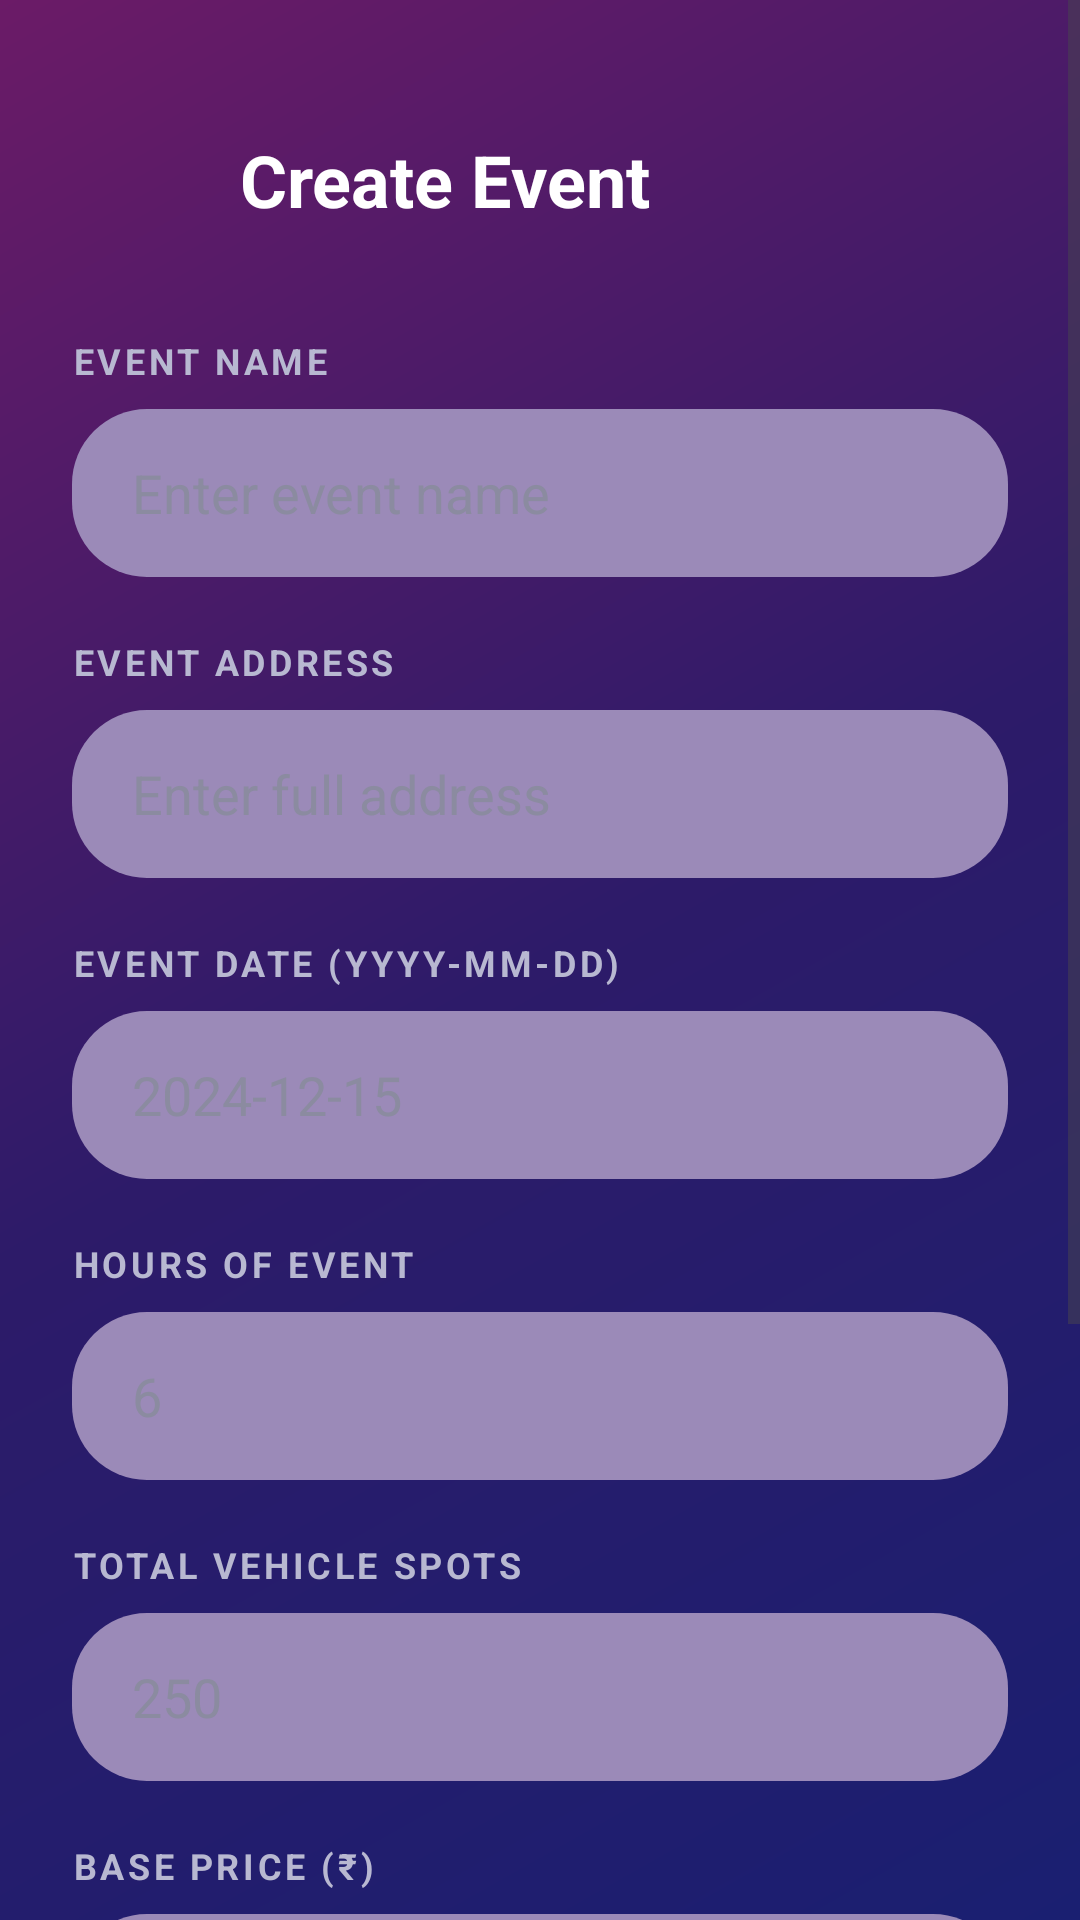

Layout XML and referenced resources for this Android screen:
<!-- AndroidManifest.xml: application theme Theme.SmartValet -->
<!-- res/layout/activity_create_event.xml -->
<?xml version="1.0" encoding="utf-8"?>
<ScrollView xmlns:android="http://schemas.android.com/apk/res/android"
    android:layout_width="match_parent"
    android:layout_height="match_parent"
    android:background="@drawable/gradient_background"
    android:fillViewport="true">

    <LinearLayout
        android:layout_width="match_parent"
        android:layout_height="wrap_content"
        android:orientation="vertical"
        android:padding="24dp">

        
        <LinearLayout
            android:layout_width="match_parent"
            android:layout_height="wrap_content"
            android:orientation="horizontal"
            android:gravity="center_vertical"
            android:layout_marginTop="16dp"
            android:layout_marginBottom="32dp">

            <ImageView
                android:id="@+id/btnBack"
                android:layout_width="40dp"
                android:layout_height="40dp"
                android:src="@drawable/ic_back_arrow"
                android:padding="8dp"
                android:background="@drawable/rounded_card_background"
                android:contentDescription="Back" />

            <TextView
                android:layout_width="0dp"
                android:layout_height="wrap_content"
                android:layout_weight="1"
                android:text="Create Event"
                android:textColor="@color/text_primary"
                android:textSize="24sp"
                android:textStyle="bold"
                android:layout_marginStart="16dp"
                android:gravity="center_vertical" />
        </LinearLayout>

        
        <TextView
            android:layout_width="wrap_content"
            android:layout_height="wrap_content"
            android:text="EVENT NAME"
            android:textColor="@color/text_secondary"
            android:textStyle="bold"
            android:textSize="12sp"
            android:letterSpacing="0.1"
            android:layout_marginBottom="8dp" />

        <EditText
            android:id="@+id/editEventName"
            android:layout_width="match_parent"
            android:layout_height="56dp"
            android:hint="Enter event name"
            android:textColorHint="@color/text_hint"
            android:textColor="@color/text_primary"
            android:paddingStart="20dp"
            android:paddingEnd="20dp"
            android:background="@drawable/rounded_input_background"
            android:layout_marginBottom="20dp" />

        
        <TextView
            android:layout_width="wrap_content"
            android:layout_height="wrap_content"
            android:text="EVENT ADDRESS"
            android:textColor="@color/text_secondary"
            android:textStyle="bold"
            android:textSize="12sp"
            android:letterSpacing="0.1"
            android:layout_marginBottom="8dp" />

        <EditText
            android:id="@+id/editEventAddress"
            android:layout_width="match_parent"
            android:layout_height="56dp"
            android:hint="Enter full address"
            android:textColorHint="@color/text_hint"
            android:textColor="@color/text_primary"
            android:paddingStart="20dp"
            android:paddingEnd="20dp"
            android:background="@drawable/rounded_input_background"
            android:inputType="textPostalAddress"
            android:layout_marginBottom="20dp" />

        
        <TextView
            android:layout_width="wrap_content"
            android:layout_height="wrap_content"
            android:text="EVENT DATE (YYYY-MM-DD)"
            android:textColor="@color/text_secondary"
            android:textStyle="bold"
            android:textSize="12sp"
            android:letterSpacing="0.1"
            android:layout_marginBottom="8dp" />

        <EditText
            android:id="@+id/editEventDate"
            android:layout_width="match_parent"
            android:layout_height="56dp"
            android:hint="2024-12-15"
            android:textColorHint="@color/text_hint"
            android:textColor="@color/text_primary"
            android:paddingStart="20dp"
            android:paddingEnd="20dp"
            android:background="@drawable/rounded_input_background"
            android:layout_marginBottom="20dp" />

        
        <TextView
            android:layout_width="wrap_content"
            android:layout_height="wrap_content"
            android:text="HOURS OF EVENT"
            android:textColor="@color/text_secondary"
            android:textStyle="bold"
            android:textSize="12sp"
            android:letterSpacing="0.1"
            android:layout_marginBottom="8dp" />

        <EditText
            android:id="@+id/editHours"
            android:layout_width="match_parent"
            android:layout_height="56dp"
            android:hint="6"
            android:textColorHint="@color/text_hint"
            android:textColor="@color/text_primary"
            android:paddingStart="20dp"
            android:paddingEnd="20dp"
            android:background="@drawable/rounded_input_background"
            android:inputType="number"
            android:layout_marginBottom="20dp" />

        
        <TextView
            android:layout_width="wrap_content"
            android:layout_height="wrap_content"
            android:text="TOTAL VEHICLE SPOTS"
            android:textColor="@color/text_secondary"
            android:textStyle="bold"
            android:textSize="12sp"
            android:letterSpacing="0.1"
            android:layout_marginBottom="8dp" />

        <EditText
            android:id="@+id/editSpots"
            android:layout_width="match_parent"
            android:layout_height="56dp"
            android:hint="250"
            android:textColorHint="@color/text_hint"
            android:textColor="@color/text_primary"
            android:paddingStart="20dp"
            android:paddingEnd="20dp"
            android:background="@drawable/rounded_input_background"
            android:inputType="number"
            android:layout_marginBottom="20dp" />

        
        <TextView
            android:layout_width="wrap_content"
            android:layout_height="wrap_content"
            android:text="BASE PRICE (₹)"
            android:textColor="@color/text_secondary"
            android:textStyle="bold"
            android:textSize="12sp"
            android:letterSpacing="0.1"
            android:layout_marginBottom="8dp" />

        <EditText
            android:id="@+id/editBasePrice"
            android:layout_width="match_parent"
            android:layout_height="56dp"
            android:hint="100"
            android:textColorHint="@color/text_hint"
            android:textColor="@color/text_primary"
            android:paddingStart="20dp"
            android:paddingEnd="20dp"
            android:background="@drawable/rounded_input_background"
            android:inputType="numberDecimal"
            android:layout_marginBottom="20dp" />

        
        <TextView
            android:layout_width="wrap_content"
            android:layout_height="wrap_content"
            android:text="EXTRA CHARGE PER HOUR (₹)"
            android:textColor="@color/text_secondary"
            android:textStyle="bold"
            android:textSize="12sp"
            android:letterSpacing="0.1"
            android:layout_marginBottom="8dp" />

        <EditText
            android:id="@+id/editExtraChargePerHour"
            android:layout_width="match_parent"
            android:layout_height="56dp"
            android:hint="50"
            android:textColorHint="@color/text_hint"
            android:textColor="@color/text_primary"
            android:paddingStart="20dp"
            android:paddingEnd="20dp"
            android:background="@drawable/rounded_input_background"
            android:inputType="numberDecimal"
            android:layout_marginBottom="8dp" />

        <TextView
            android:layout_width="wrap_content"
            android:layout_height="wrap_content"
            android:text="Applied after 4 hours of parking"
            android:textColor="@color/text_secondary"
            android:textSize="10sp"
            android:layout_marginBottom="32dp" />

        
        <Button
            android:id="@+id/btnCreateEvent"
            android:layout_width="match_parent"
            android:layout_height="56dp"
            android:text="Create Event"
            android:textColor="@color/text_primary"
            android:textSize="16sp"
            android:textStyle="bold"
            android:background="@drawable/rounded_button_border" />

    </LinearLayout>
</ScrollView>
<!-- resources referenced by this layout -->
<resources>
  <color name="text_hint">#8B8BA0</color>
  <color name="text_primary">#FFFFFF</color>
  <color name="text_secondary">#B8B8D1</color>
  <!-- drawable gradient_background (drawable) -->
  <?xml version="1.0" encoding="utf-8"?>
  <shape xmlns:android="http://schemas.android.com/apk/res/android">
      <gradient
          android:angle="135"
          android:startColor="@color/gradient_start"
          android:centerColor="@color/gradient_middle"
          android:endColor="@color/gradient_end"
          android:type="linear"/>
  </shape>
  <!-- drawable rounded_button_border (drawable) -->
  <?xml version="1.0" encoding="utf-8"?>
  <shape xmlns:android="http://schemas.android.com/apk/res/android">
      <solid android:color="@android:color/transparent"/>
      <stroke android:width="2dp" android:color="@color/button_border"/>
      <corners android:radius="25dp"/>
  </shape>
  <!-- drawable rounded_input_background (drawable) -->
  <?xml version="1.0" encoding="utf-8"?>
  <shape xmlns:android="http://schemas.android.com/apk/res/android">
      <solid android:color="@color/input_background"/>
      <corners android:radius="25dp"/>
  </shape>
  <style name="Theme.SmartValet" parent="Base.Theme.SmartValet" />
  <color name="gradient_start">#1A1F71</color>
  <color name="gradient_middle">#2D1B69</color>
  <color name="gradient_end">#6B1B67</color>
  <color name="button_border">#FFFFFF</color>
  <color name="input_background">#9B8AB8</color>
  <style name="Base.Theme.SmartValet" parent="Theme.Material3.DayNight.NoActionBar">
          
          
      </style>
</resources>
